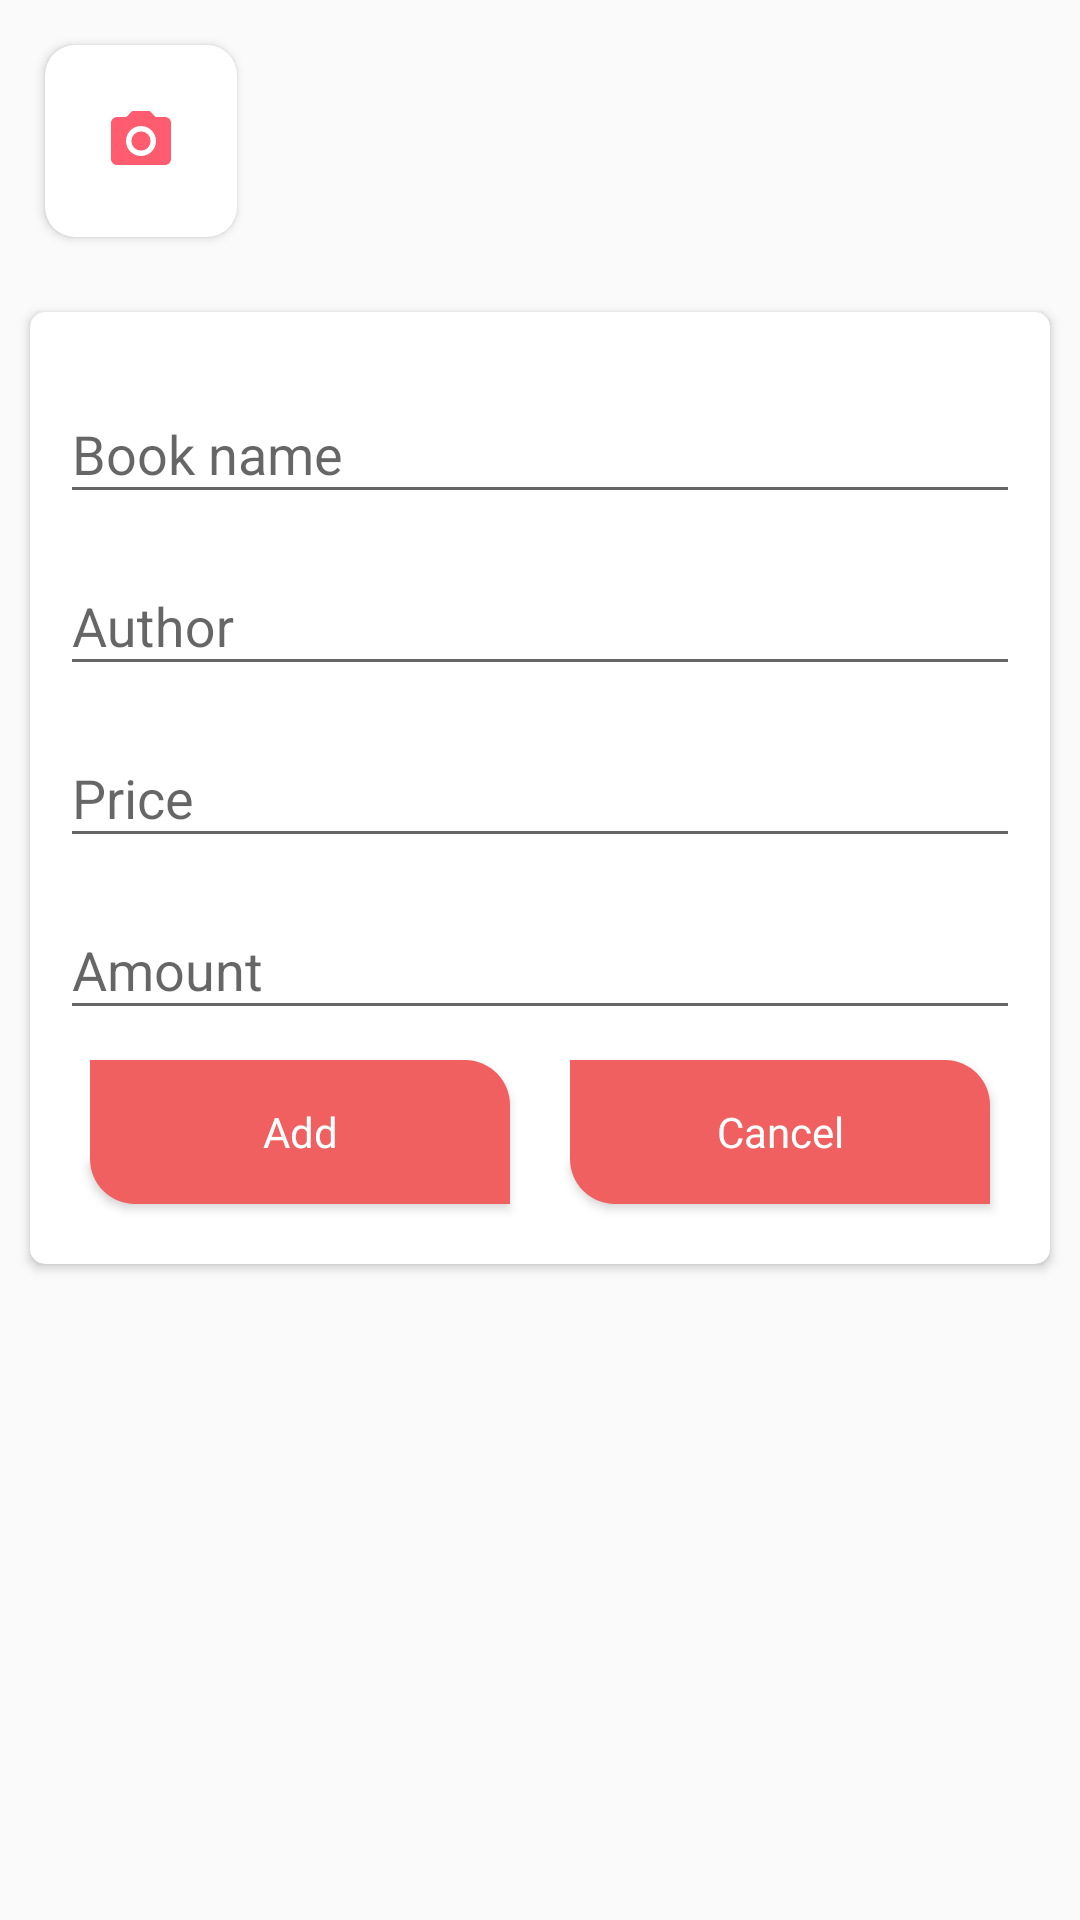

Write the Android layout XML for this screen, with the resource values it uses.
<!-- AndroidManifest.xml: application theme AppTheme -->
<!-- res/layout/fragment_add_book.xml -->
<?xml version="1.0" encoding="utf-8"?>
<RelativeLayout xmlns:android="http://schemas.android.com/apk/res/android"
    xmlns:app="http://schemas.android.com/apk/res-auto"
    xmlns:tools="http://schemas.android.com/tools"
    android:layout_width="match_parent"
    android:layout_height="match_parent"
    tools:context=".view.book.AddBookFragment">

    <LinearLayout
        android:id="@+id/layoutImagesCamera"
        android:layout_width="match_parent"
        android:layout_height="wrap_content"
        android:orientation="horizontal">

        <androidx.cardview.widget.CardView
            android:id="@+id/cartCamera"

            android:layout_width="wrap_content"
            android:layout_height="wrap_content"
            android:layout_margin="15dp"
            app:cardCornerRadius="10dp">

            <ImageView
                android:id="@+id/imgChoooseImagesBook"
                android:layout_width="wrap_content"
                android:layout_height="wrap_content"
                android:padding="20dp"
                android:adjustViewBounds="true"
                android:src="@drawable/ic_camera_alt_black_24dp" />
        </androidx.cardview.widget.CardView>

        <androidx.cardview.widget.CardView
            android:id="@+id/cartCamera2"
            android:visibility="gone"
            android:layout_width="wrap_content"
            android:layout_height="wrap_content"
            android:layout_margin="15dp"
            app:cardCornerRadius="10dp">

            <ImageView
                android:id="@+id/imgChoooseImagesBook2"
                android:layout_width="wrap_content"
                android:layout_height="wrap_content"
                android:padding="20dp"
                android:adjustViewBounds="true"

                android:src="@drawable/ic_camera_alt_black_24dp" />
        </androidx.cardview.widget.CardView>

        <androidx.cardview.widget.CardView
            android:id="@+id/cartCamera3"
            android:visibility="gone"
            android:layout_width="wrap_content"
            android:layout_height="wrap_content"
            android:layout_margin="15dp"
            app:cardCornerRadius="10dp">

            <ImageView
                android:id="@+id/imgChoooseImagesBook3"
                android:layout_width="wrap_content"
                android:layout_height="wrap_content"
                android:padding="20dp"
                android:adjustViewBounds="true"

                android:src="@drawable/ic_camera_alt_black_24dp" />
        </androidx.cardview.widget.CardView>
    </LinearLayout>

    <androidx.cardview.widget.CardView
        android:layout_width="match_parent"
        android:layout_height="wrap_content"
        android:layout_below="@id/layoutImagesCamera"
        android:layout_margin="10dp"
        app:cardCornerRadius="5dp">

        <LinearLayout
            android:layout_width="match_parent"
            android:layout_height="wrap_content"
            android:orientation="vertical"
            android:padding="10dp">

            <Spinner
                android:id="@+id/spinerTypeBook"
                android:layout_width="match_parent"
                android:layout_height="wrap_content"
                android:background="@drawable/custom_tablayout">

            </Spinner>

            <com.google.android.material.textfield.TextInputLayout
                android:layout_width="match_parent"
                android:layout_height="wrap_content"
                android:layout_marginTop="5dp">

                <com.google.android.material.textfield.TextInputEditText
                    android:id="@+id/edtBookName"
                    android:layout_width="match_parent"
                    android:layout_height="wrap_content"
                    android:hint="@string/bookname" />
            </com.google.android.material.textfield.TextInputLayout>

            <com.google.android.material.textfield.TextInputLayout
                android:layout_width="match_parent"

                android:layout_height="wrap_content"
                android:layout_marginTop="5dp">

                <com.google.android.material.textfield.TextInputEditText
                    android:id="@+id/edtAuthor"
                    android:layout_width="match_parent"
                    android:layout_height="wrap_content"
                    android:hint="@string/author" />
            </com.google.android.material.textfield.TextInputLayout>

            <com.google.android.material.textfield.TextInputLayout
                android:layout_width="match_parent"
                android:layout_height="wrap_content"
                android:layout_marginTop="5dp">

                <com.google.android.material.textfield.TextInputEditText
                    android:id="@+id/edtPrice"
                    android:layout_width="match_parent"
                    android:layout_height="wrap_content"
                    android:hint="@string/price"
                    android:inputType="number" />
            </com.google.android.material.textfield.TextInputLayout>

            <com.google.android.material.textfield.TextInputLayout
                android:layout_width="match_parent"

                android:layout_height="wrap_content"
                android:layout_marginTop="5dp">

                <com.google.android.material.textfield.TextInputEditText
                    android:id="@+id/edtAmount"
                    android:layout_width="match_parent"
                    android:layout_height="wrap_content"
                    android:hint="@string/amount"
                    android:inputType="number" />
            </com.google.android.material.textfield.TextInputLayout>

            <LinearLayout
                android:layout_width="match_parent"
                android:layout_height="wrap_content"
                android:orientation="horizontal">

                <Button
                    android:id="@+id/btnAddBook"
                    style="@style/AppTheme.CustomButtonDialog"
                    android:layout_width="match_parent"
                    android:layout_height="wrap_content"
                    android:layout_margin="10dp"
                    android:layout_weight="1"
                    android:text="Add" />

                <Button
                    style="@style/AppTheme.CustomButtonDialog"
                    android:layout_width="match_parent"
                    android:layout_height="wrap_content"
                    android:layout_margin="10dp"
                    android:layout_weight="1"
                    android:text="Cancel" />
            </LinearLayout>
        </LinearLayout>


    </androidx.cardview.widget.CardView>

</RelativeLayout>
<!-- resources referenced by this layout -->
<resources>
  <!-- drawable custom_tablayout (drawable) -->
  <?xml version="1.0" encoding="utf-8"?>
  <shape xmlns:android="http://schemas.android.com/apk/res/android">
      <stroke android:color="@color/colorGray"
          android:width="1dp">
  
      </stroke>
  </shape>
  <!-- drawable ic_camera_alt_black_24dp (drawable) -->
  <vector android:height="24dp" android:tint="#FF5C70"
      android:viewportHeight="24.0" android:viewportWidth="24.0"
      android:width="24dp" xmlns:android="http://schemas.android.com/apk/res/android">
      <path android:fillColor="#FF000000" android:pathData="M12,12m-3.2,0a3.2,3.2 0,1 1,6.4 0a3.2,3.2 0,1 1,-6.4 0"/>
      <path android:fillColor="#FF000000" android:pathData="M9,2L7.17,4L4,4c-1.1,0 -2,0.9 -2,2v12c0,1.1 0.9,2 2,2h16c1.1,0 2,-0.9 2,-2L22,6c0,-1.1 -0.9,-2 -2,-2h-3.17L15,2L9,2zM12,17c-2.76,0 -5,-2.24 -5,-5s2.24,-5 5,-5 5,2.24 5,5 -2.24,5 -5,5z"/>
  </vector>
  <string name="amount">Amount</string>
  <string name="author">Author</string>
  <string name="bookname">Book name</string>
  <string name="price">Price</string>
  <style name="AppTheme.CustomButtonDialog">
          <item name="android:fontFamily">@font/custom_font</item>
          <item name="android:background">@drawable/custom_button_dialog</item>
          <item name="android:textColor">@color/colorWhite</item>
      </style>
  <style name="AppTheme" parent="Theme.AppCompat.Light.NoActionBar">
          
          <item name="colorPrimary">@color/colorBackgroup</item>
          <item name="colorPrimaryDark">@color/colorPrimaryDark</item>
          <item name="colorAccent">@color/colorAccent</item>
      </style>
  <color name="colorGray">#8A8A8A</color>
  <!-- drawable custom_button_dialog (drawable) -->
  <?xml version="1.0" encoding="utf-8"?>
  <shape xmlns:android="http://schemas.android.com/apk/res/android">
  
      <solid android:color="@color/colorBackgroup"/>
      <corners android:bottomLeftRadius="15dp"
          android:topRightRadius="15dp"/>
  
  
  </shape>
  <color name="colorWhite">#FFFFFF</color>
  <color name="colorBackgroup">#f06060</color>
  <color name="colorPrimaryDark">#F06060</color>
  <color name="colorAccent">#D81B60</color>
</resources>
